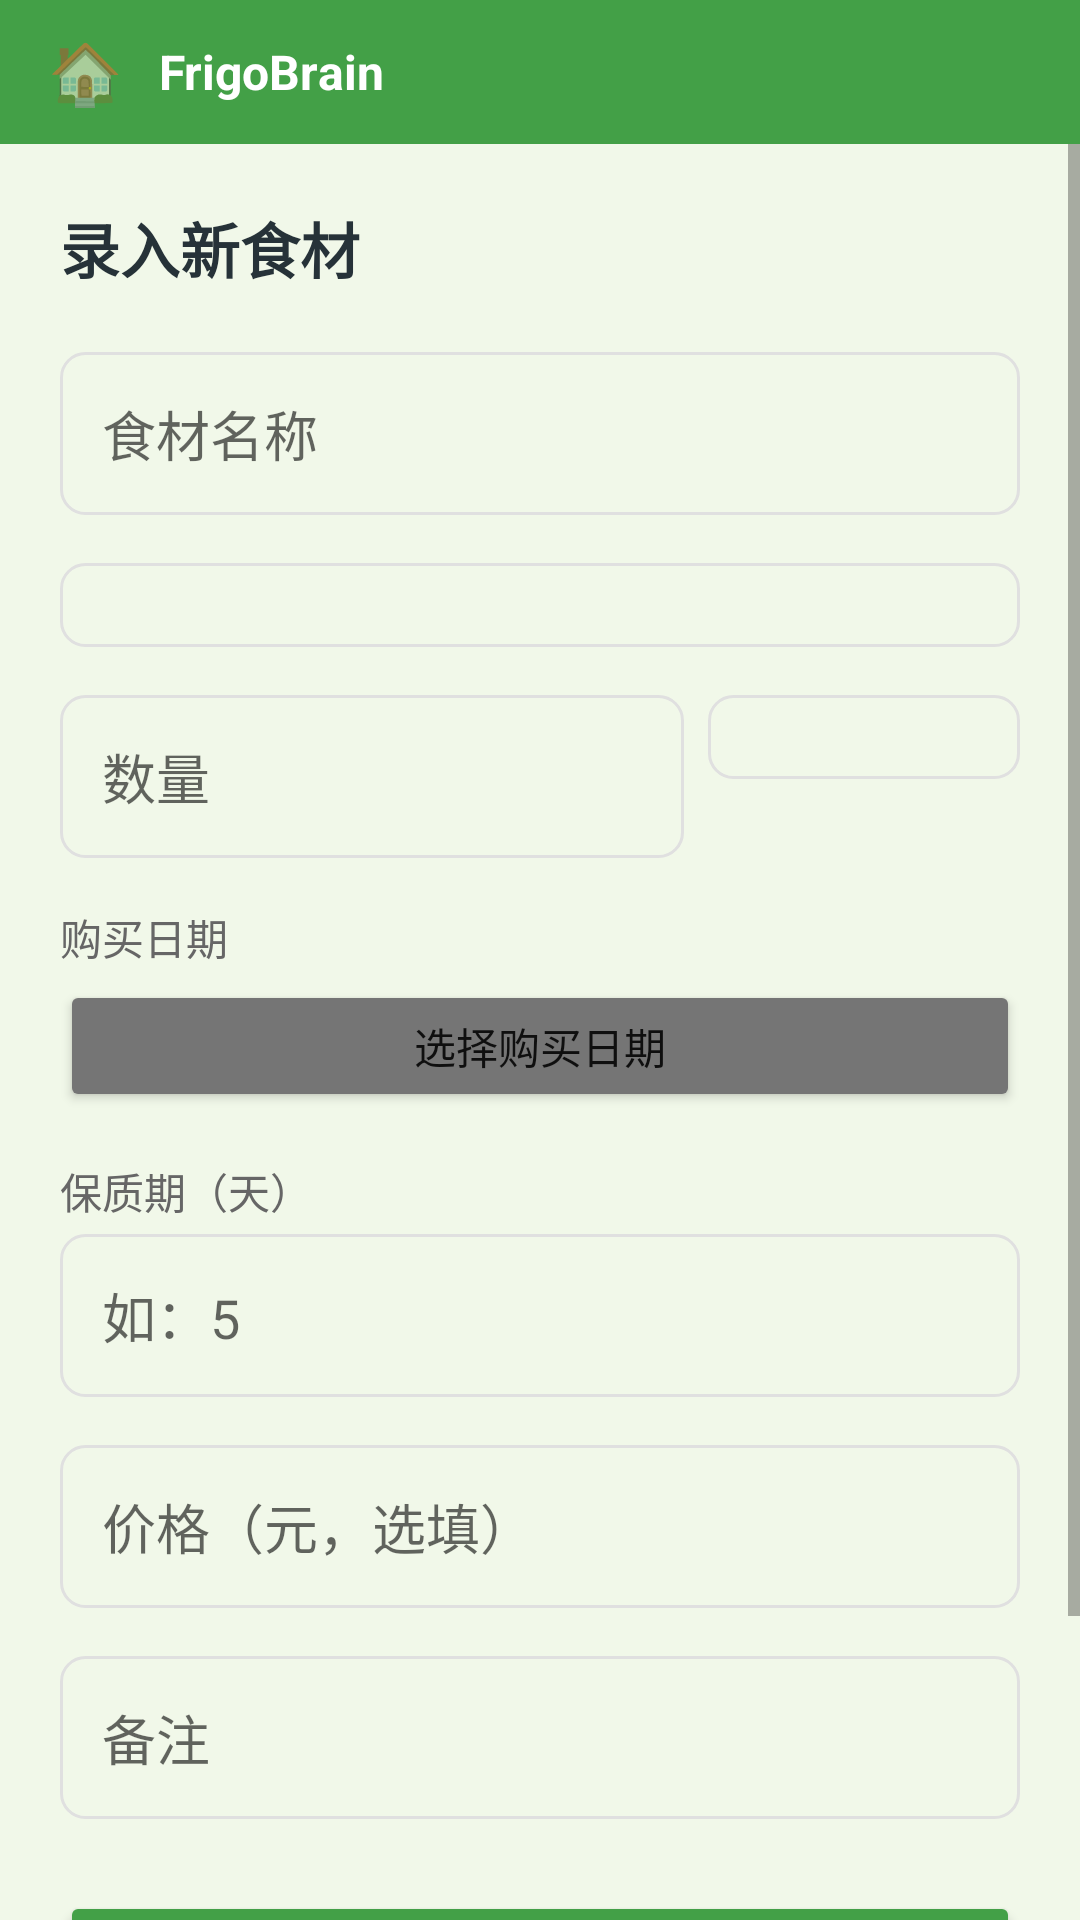

This screen was rendered from an Android layout file. Write that file and the resources it references.
<!-- AndroidManifest.xml: application theme Theme.FrigoBrain -->
<!-- res/layout/activity_food_add.xml -->
<?xml version="1.0" encoding="utf-8"?>
<LinearLayout xmlns:android="http://schemas.android.com/apk/res/android"
    android:layout_width="match_parent"
    android:layout_height="match_parent"
    android:orientation="vertical">

    <include layout="@layout/include_header" />

    <ScrollView
        android:layout_width="match_parent"
        android:layout_height="0dp"
        android:layout_weight="1"
        android:background="@color/background">

    <LinearLayout
        android:layout_width="match_parent"
        android:layout_height="wrap_content"
        android:orientation="vertical"
        android:padding="20dp">

        <TextView
            android:layout_width="wrap_content"
            android:layout_height="wrap_content"
            android:text="录入新食材"
            android:textColor="@color/onBackground"
            android:textSize="20sp"
            android:textStyle="bold" />

        
        <AutoCompleteTextView
            android:id="@+id/actv_food_name"
            android:layout_width="match_parent"
            android:layout_height="wrap_content"
            android:layout_marginTop="20dp"
            android:completionThreshold="1"
            android:dropDownHeight="200dp"
            android:hint="@string/hint_food_name"
            android:padding="14dp"
            android:background="@drawable/edit_bg" />

        
        <Spinner
            android:id="@+id/spinner_category"
            android:layout_width="match_parent"
            android:layout_height="wrap_content"
            android:layout_marginTop="16dp"
            android:padding="14dp"
            android:background="@drawable/edit_bg" />

        
        <LinearLayout
            android:layout_width="match_parent"
            android:layout_height="wrap_content"
            android:layout_marginTop="16dp"
            android:orientation="horizontal">

            <EditText
                android:id="@+id/et_quantity"
                android:layout_width="0dp"
                android:layout_height="wrap_content"
                android:layout_weight="2"
                android:hint="@string/hint_quantity"
                android:inputType="numberDecimal"
                android:padding="14dp"
                android:background="@drawable/edit_bg" />

            <Spinner
                android:id="@+id/spinner_unit"
                android:layout_width="0dp"
                android:layout_height="wrap_content"
                android:layout_weight="1"
                android:layout_marginStart="8dp"
                android:padding="14dp"
                android:background="@drawable/edit_bg" />
        </LinearLayout>

        
        <TextView
            android:layout_width="wrap_content"
            android:layout_height="wrap_content"
            android:layout_marginTop="16dp"
            android:text="@string/label_purchase_date"
            android:textColor="#666"
            android:textSize="14sp" />

        <Button
            android:id="@+id/btn_purchase_date"
            android:layout_width="match_parent"
            android:layout_height="44dp"
            android:layout_marginTop="4dp"
            android:text="选择购买日期"
            android:textAllCaps="false"
            android:backgroundTint="#757575" />

        
        <TextView
            android:layout_width="wrap_content"
            android:layout_height="wrap_content"
            android:layout_marginTop="16dp"
            android:text="保质期（天）"
            android:textColor="#666"
            android:textSize="14sp" />

        <EditText
            android:id="@+id/et_expiry_days"
            android:layout_width="match_parent"
            android:layout_height="wrap_content"
            android:layout_marginTop="4dp"
            android:hint="如：5"
            android:inputType="number"
            android:padding="14dp"
            android:background="@drawable/edit_bg" />

        
        <EditText
            android:id="@+id/et_price"
            android:layout_width="match_parent"
            android:layout_height="wrap_content"
            android:layout_marginTop="16dp"
            android:hint="@string/hint_price"
            android:inputType="numberDecimal"
            android:padding="14dp"
            android:background="@drawable/edit_bg" />

        
        <EditText
            android:id="@+id/et_notes"
            android:layout_width="match_parent"
            android:layout_height="wrap_content"
            android:layout_marginTop="16dp"
            android:hint="@string/hint_notes"
            android:padding="14dp"
            android:background="@drawable/edit_bg" />

        
        <Button
            android:id="@+id/btn_save"
            android:layout_width="match_parent"
            android:layout_height="52dp"
            android:layout_marginTop="24dp"
            android:text="确认入库"
            android:textColor="@android:color/white"
            android:textSize="16sp"
            android:backgroundTint="@color/primary" />

        <Button
            android:id="@+id/btn_scan"
            android:layout_width="match_parent"
            android:layout_height="52dp"
            android:layout_marginTop="8dp"
            android:text="@string/btn_scan"
            android:textAllCaps="false"
            android:backgroundTint="@color/accent" />

    </LinearLayout>
</ScrollView>
</LinearLayout>
<!-- res/layout/include_header.xml (included above) -->
<?xml version="1.0" encoding="utf-8"?>
<LinearLayout xmlns:android="http://schemas.android.com/apk/res/android"
    android:layout_width="match_parent"
    android:layout_height="48dp"
    android:background="@color/primary"
    android:gravity="center_vertical"
    android:orientation="horizontal"
    android:paddingHorizontal="12dp">

    <TextView
        android:id="@+id/btn_home"
        android:layout_width="wrap_content"
        android:layout_height="wrap_content"
        android:text="🏠"
        android:textSize="20sp"
        android:padding="4dp"
        android:clickable="true"
        android:focusable="true"
        android:background="?attr/selectableItemBackgroundBorderless" />

    <TextView
        android:id="@+id/tv_page_title"
        android:layout_width="0dp"
        android:layout_height="wrap_content"
        android:layout_weight="1"
        android:layout_marginStart="8dp"
        android:text="FrigoBrain"
        android:textColor="@android:color/white"
        android:textSize="16sp"
        android:textStyle="bold" />
</LinearLayout>
<!-- resources referenced by this layout -->
<resources>
  <color name="accent">#FF7043</color>
  <color name="background">#F1F8E9</color>
  <color name="onBackground">#263238</color>
  <color name="primary">#43A047</color>
  <!-- drawable edit_bg (drawable) -->
  <?xml version="1.0" encoding="utf-8"?>
  <shape xmlns:android="http://schemas.android.com/apk/res/android">
      <solid android:color="@color/background" />
      <corners android:radius="8dp" />
      <stroke android:width="1dp" android:color="#E0E0E0" />
  </shape>
  <string name="btn_scan">扫码录入</string>
  <string name="hint_food_name">食材名称</string>
  <string name="hint_notes">备注</string>
  <string name="hint_price">价格（元，选填）</string>
  <string name="hint_quantity">数量</string>
  <string name="label_purchase_date">购买日期</string>
  <style name="Theme.FrigoBrain" parent="Theme.MaterialComponents.Light.NoActionBar">
          <item name="colorPrimary">@color/primary</item>
          <item name="colorPrimaryDark">@color/primaryDark</item>
          <item name="colorAccent">@color/accent</item>
          <item name="colorPrimaryVariant">@color/primaryDark</item>
          <item name="colorOnPrimary">@color/onPrimary</item>
          <item name="android:colorBackground">@color/background</item>
          <item name="android:statusBarColor">@color/primaryDark</item>
          <item name="colorSurface">@color/surface</item>
          <item name="colorOnSurface">@color/onBackground</item>
          <item name="bottomNavigationStyle">@style/BottomNav</item>
      </style>
  <color name="primaryDark">#2E7D32</color>
  <color name="onPrimary">#FFFFFF</color>
  <color name="surface">#FFFFFF</color>
  <style name="BottomNav" parent="Widget.MaterialComponents.BottomNavigationView">
          <item name="itemIconTint">@color/primary</item>
          <item name="itemTextColor">@color/primary</item>
          <item name="android:background">@color/surface</item>
          <item name="elevation">8dp</item>
      </style>
</resources>
